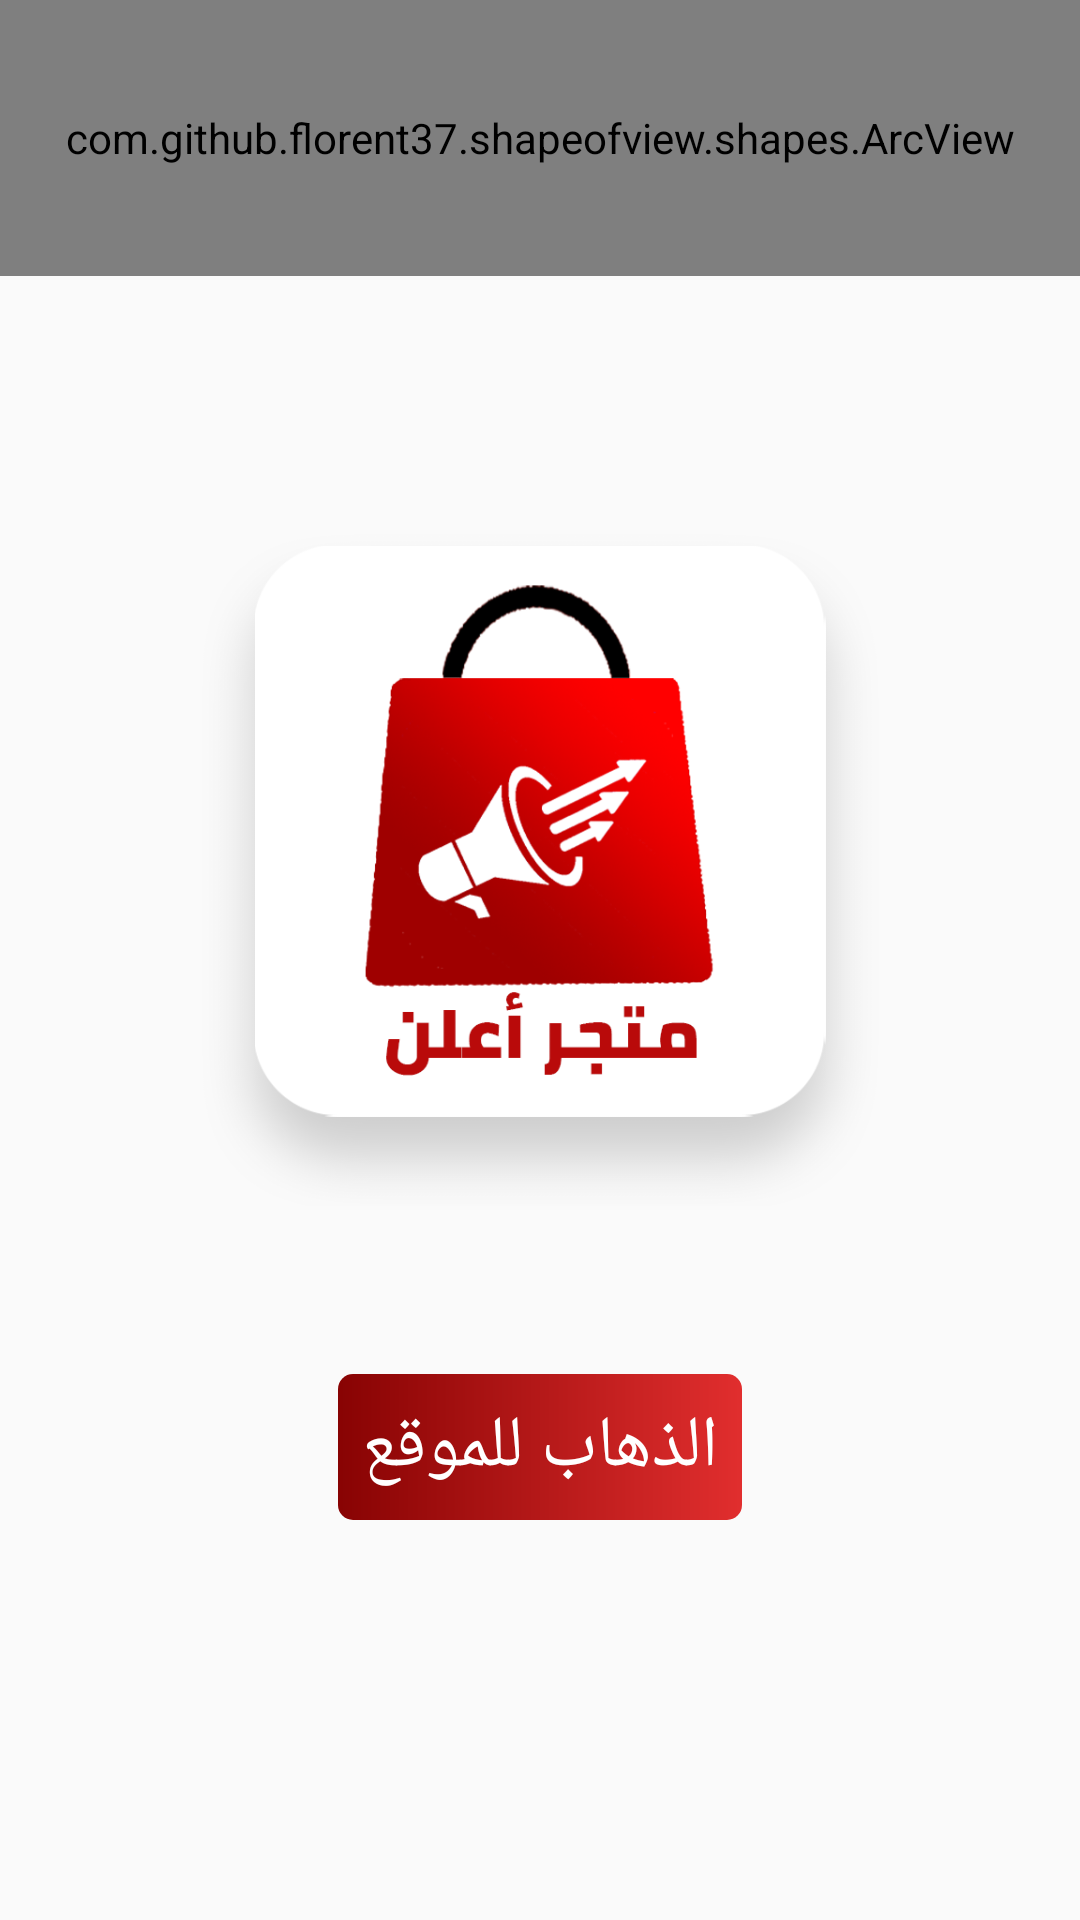

Android layout source for this screen:
<!-- AndroidManifest.xml: application theme Theme.MatjarAeleyn -->
<!-- res/layout/activity_main.xml -->
<?xml version="1.0" encoding="utf-8"?>
<RelativeLayout xmlns:android="http://schemas.android.com/apk/res/android"
    xmlns:app="http://schemas.android.com/apk/res-auto"
    xmlns:tools="http://schemas.android.com/tools"
    android:layout_width="match_parent"
    android:layout_height="match_parent"
    tools:context=".MainActivity">



    <com.github.florent37.shapeofview.shapes.ArcView
        android:id="@+id/activity_main_arc_view"
        android:layout_width="match_parent"
        android:layout_height="92dp"
        android:elevation="0dp"
        app:shape_arc_cropDirection="outside"
        app:shape_arc_height="35dp"
        app:shape_arc_position="bottom">


        <androidx.appcompat.widget.Toolbar
            android:id="@+id/activity_settings_toolbar"
            android:layout_width="match_parent"
            android:layout_height="match_parent"
            android:background="@drawable/gradient_bar"
            android:elevation="0dp">


            <RelativeLayout
                android:layout_width="match_parent"
                android:layout_height="match_parent"
                android:gravity="center">

                <TextView
                    android:id="@+id/activity_title"
                    android:layout_width="match_parent"
                    android:layout_height="wrap_content"
                    android:layout_marginEnd="16dp"
                    android:gravity="center"
                    android:textColor="@android:color/white"
                    android:textStyle="bold"
                    android:textSize="20sp"
                    android:text="@string/app_name"/>

            </RelativeLayout>


        </androidx.appcompat.widget.Toolbar>


    </com.github.florent37.shapeofview.shapes.ArcView>








    <WebView
        android:id="@+id/activity_main_web_view"
        android:layout_width="match_parent"
        android:layout_height="match_parent"
        android:layout_alignParentBottom="true"
        android:layout_alignParentTop="true"
        android:layout_alignParentEnd="true"
        android:layout_alignParentStart="true"
        android:visibility="gone"/>



    <LinearLayout
        android:layout_width="match_parent"
        android:layout_height="wrap_content"
        android:layout_centerInParent="true"
        android:gravity="center">

        <ProgressBar
            android:id="@+id/activity_my_group_progress_bar"
            android:layout_width="wrap_content"
            android:layout_height="wrap_content"
            android:indeterminate="true"
            android:indeterminateTint="@color/purple_700"
            android:visibility="gone"
            tools:visibility="gone" />

    </LinearLayout>




    <ImageView
        android:id="@+id/activity_main_app_icon"
        android:layout_width="250dp"
        android:layout_height="250dp"
        android:src="@drawable/app_icon"
        android:layout_marginTop="60dp"
        android:layout_centerHorizontal="true"
        android:layout_below="@id/activity_main_arc_view"/>


    <TextView
        android:id="@+id/activity_main_go_to_web_view_button"
        android:layout_width="wrap_content"
        android:layout_height="wrap_content"
        android:textColor="@android:color/white"
        android:layout_below="@id/activity_main_app_icon"
        android:layout_centerHorizontal="true"
        android:textSize="24sp"
        android:padding="8dp"
        android:gravity="center"
        android:layout_marginStart="24dp"
        android:layout_marginEnd="24dp"
        android:layout_marginTop="56dp"
        android:background="@drawable/button_clicks_2"
        android:text="@string/go_to_site"/>





    <TextView
        android:id="@+id/activity_main_state"
        android:layout_width="match_parent"
        android:layout_height="wrap_content"
        android:layout_below="@id/activity_main_go_to_web_view_button"
        android:gravity="center"
        android:layout_centerHorizontal="true"
        android:maxLines="1"
        android:textSize="16sp"
        android:autoSizeTextType="uniform"
        android:autoSizeMaxTextSize="16sp"
        android:autoSizeMinTextSize="10sp"
        android:autoSizeStepGranularity="1sp"
        android:layout_marginStart="24dp"
        android:layout_marginEnd="24dp"
        android:layout_marginTop="40dp"
        android:visibility="gone"
        tools:visibility="gone"
        tools:text="there is no internet connection"/>






</RelativeLayout>
<!-- resources referenced by this layout -->
<resources>
  <!-- drawable app_icon: png bitmap (drawable, 93144 bytes) -->
  <!-- drawable button_clicks_2 (drawable) -->
  <?xml version="1.0" encoding="utf-8"?>
  <ripple
      xmlns:android="http://schemas.android.com/apk/res/android"
      android:color="#808C4F4F"> 
      <item>
          <shape
              android:shape="rectangle" >
  
              <gradient
                  android:endColor="#E12E2E"
                  android:startColor="#880303"/>
  
  
              <stroke
                  android:color="@color/purple_700"
                  android:width="0dp" />
  
              <corners
                  android:radius="5dp" />
  
          </shape>
  
  
      </item>
  
      
      <item android:id="@android:id/mask">
          <shape android:shape="rectangle">
              <solid android:color="@color/purple_700" />
              <corners
                  android:radius="4dp" />
          </shape>
  
      </item>
  
  </ripple>
  <!-- drawable gradient_bar (drawable-v24) -->
  <?xml version="1.0" encoding="utf-8"?>
  <shape xmlns:android="http://schemas.android.com/apk/res/android">
  
      <gradient
          android:endColor="#E12E2E"
          android:startColor="#880303"/>
  
  </shape>
  <string name="app_name">Matjar Aeleyn</string>
  <string name="go_to_site">الذهاب للموقع</string>
  <style name="Theme.MatjarAeleyn" parent="Theme.AppCompat.Light.NoActionBar">
          
          <item name="colorPrimary">@color/purple_500</item>
          <item name="colorPrimaryVariant">#E12E2E</item>
          <item name="colorOnPrimary">@color/white</item>
          
          <item name="colorSecondary">@color/teal_200</item>
          <item name="colorSecondaryVariant">@color/teal_700</item>
          <item name="colorOnSecondary">@color/black</item>
          
          <item name="android:statusBarColor" tools:targetApi="l">?attr/colorPrimaryVariant</item>
          
      </style>
  <!-- not gathered from this repository: default colours our renderer supplied (Android Studio template values) -->
  <color name="purple_500">#FF6200EE</color>
  <color name="purple_700">#FF3700B3</color>
  <color name="teal_200">#FF03DAC5</color>
  <color name="teal_700">#FF018786</color>
  <color name="black">#FF000000</color>
  <color name="white">#FFFFFFFF</color>
</resources>
